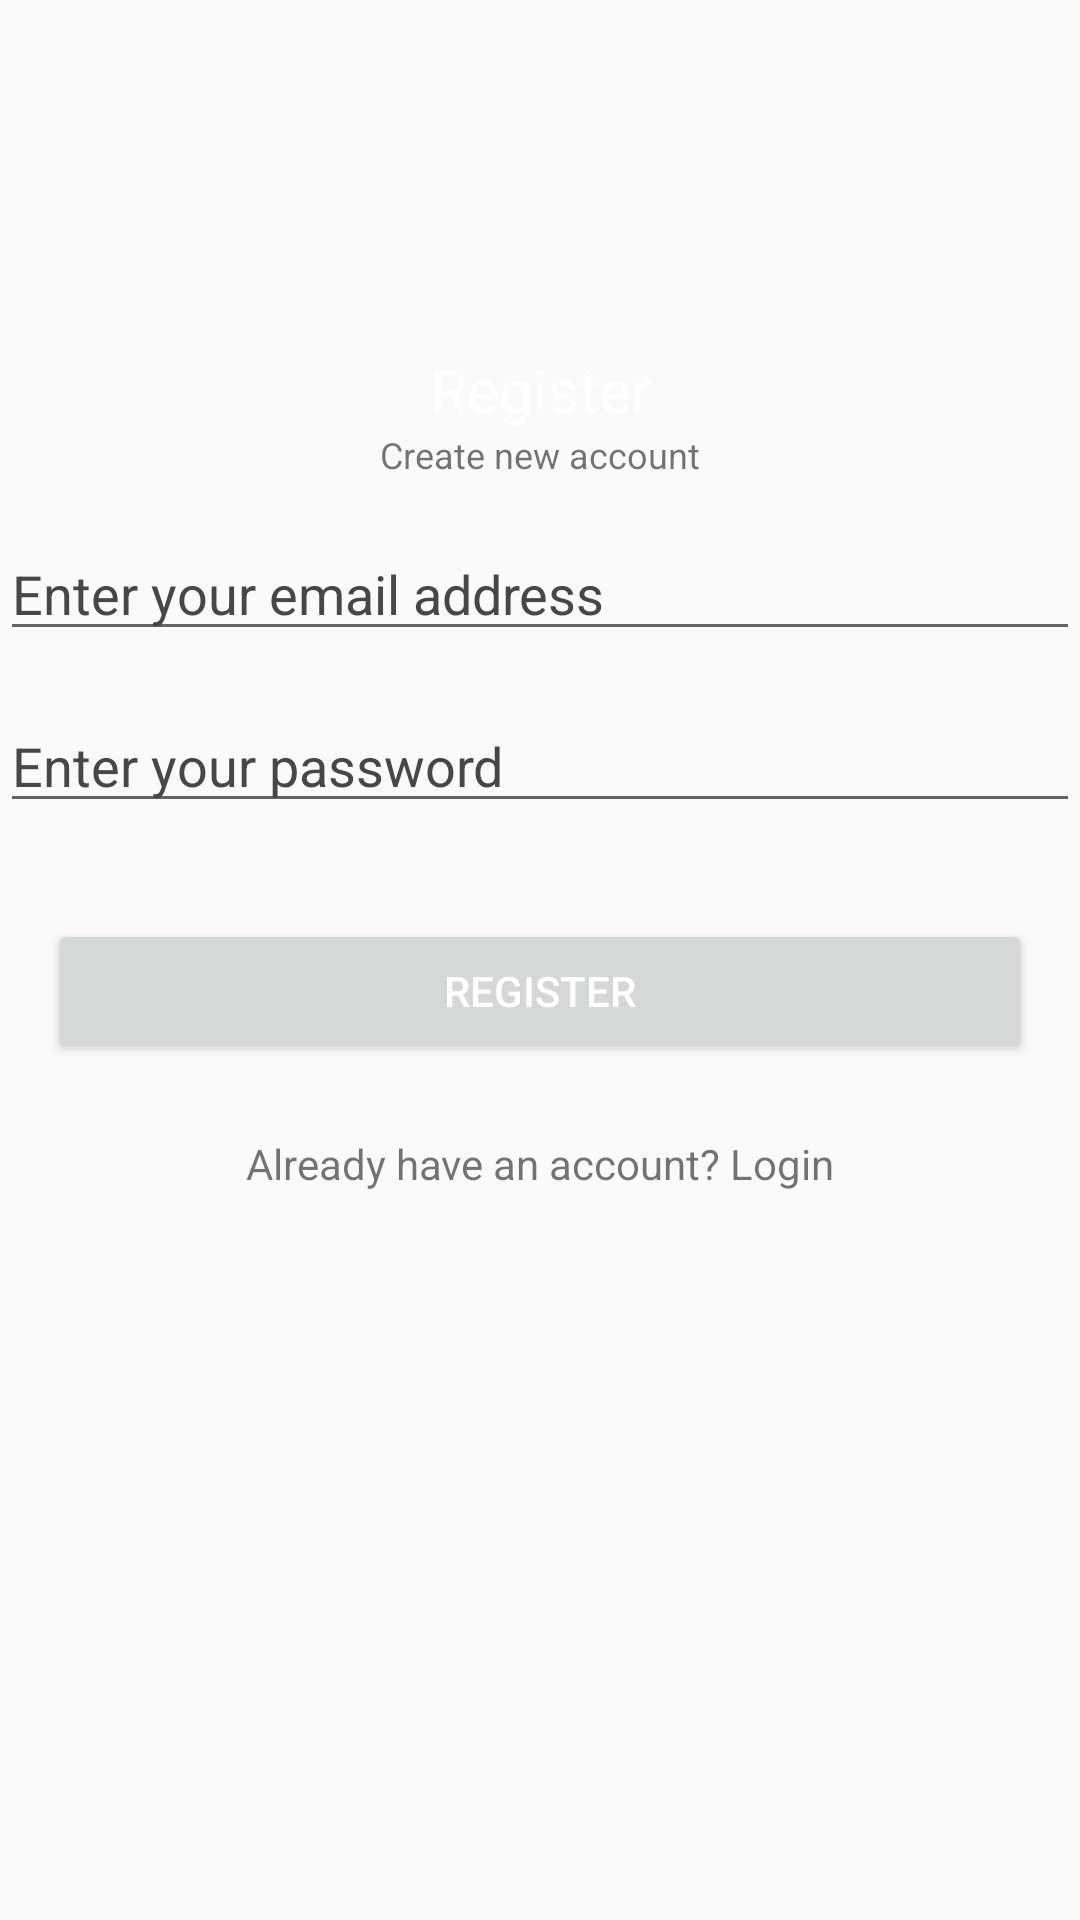

Reconstruct the res/layout file that produces this screen, plus the resources it refers to.
<!-- AndroidManifest.xml: application theme Theme.TravelPoints -->
<!-- res/layout/fragment_register.xml -->
<?xml version="1.0" encoding="utf-8"?>
<androidx.constraintlayout.widget.ConstraintLayout xmlns:android="http://schemas.android.com/apk/res/android"
    xmlns:app="http://schemas.android.com/apk/res-auto"
    xmlns:tools="http://schemas.android.com/tools"
    android:layout_width="match_parent"
    android:layout_height="match_parent">

    <TextView
        android:id="@+id/app_name"
        android:layout_width="wrap_content"
        android:layout_height="wrap_content"
        android:text="Register"
        android:textSize="20sp"
        android:textColor="@color/white"
        app:layout_constraintVertical_bias="0.19"
        app:layout_constraintStart_toStartOf="parent"
        app:layout_constraintEnd_toEndOf="parent"
        app:layout_constraintTop_toTopOf="parent"
        app:layout_constraintBottom_toBottomOf="parent"/>

    <TextView
        android:id="@+id/subtitle"
        android:layout_width="wrap_content"
        android:layout_height="wrap_content"
        android:text="Create new account"
        android:textSize="12sp"
        app:layout_constraintStart_toStartOf="parent"
        app:layout_constraintTop_toBottomOf="@id/app_name"
        app:layout_constraintEnd_toEndOf="parent"/>

    <EditText
        android:id="@+id/email_input"
        android:layout_width="0dp"
        android:layout_height="wrap_content"
        android:layout_marginTop="16dp"
        android:hint="Enter your email address"
        android:textColor="@color/white"
        android:textColorHint="@color/material_dynamic_neutral30"
        app:layout_constraintStart_toStartOf="parent"
        app:layout_constraintEnd_toEndOf="parent"
        app:layout_constraintTop_toBottomOf="@id/subtitle"
        android:autofillHints="name"
        android:inputType="textEmailAddress" />

    <EditText
        android:id="@+id/password_input"
        android:layout_width="0dp"
        android:layout_height="wrap_content"
        android:layout_marginTop="16dp"
        android:hint="Enter your password"
        android:textColor="@color/white"
        android:textColorHint="@color/material_dynamic_neutral30"
        app:layout_constraintStart_toStartOf="parent"
        app:layout_constraintEnd_toEndOf="parent"
        app:layout_constraintTop_toBottomOf="@id/email_input"
        android:autofillHints="name"
        android:inputType="textPassword" />

    <Button
        android:id="@+id/register_button"
        android:layout_width="0dp"
        android:layout_height="wrap_content"
        android:textColor="@color/white"
        android:text="Register"
        android:layout_marginTop="32dp"
        android:layout_marginHorizontal="16dp"
        app:layout_constraintStart_toStartOf="parent"
        app:layout_constraintEnd_toEndOf="parent"
        app:layout_constraintTop_toBottomOf="@id/password_input"/>

    <TextView
        android:id="@+id/already_have_account_textview"
        android:layout_width="wrap_content"
        android:layout_height="wrap_content"
        android:layout_marginTop="24dp"
        android:text="Already have an account? Login"
        app:layout_constraintStart_toStartOf="parent"
        app:layout_constraintEnd_toEndOf="parent"
        app:layout_constraintTop_toBottomOf="@id/register_button"/>

    <ProgressBar
        android:id="@+id/progress_bar"
        android:layout_width="20dp"
        android:layout_height="20dp"
        android:layout_marginTop="30dp"
        android:visibility="invisible"
        app:layout_constraintStart_toStartOf="parent"
        app:layout_constraintEnd_toEndOf="parent"
        app:layout_constraintTop_toBottomOf="@id/already_have_account_textview"/>


</androidx.constraintlayout.widget.ConstraintLayout>
<!-- resources referenced by this layout -->
<resources>
  <color name="white">#FFFFFFFF</color>
  <style name="Theme.TravelPoints" parent="Theme.AppCompat.DayNight.NoActionBar">
          <item name="android:statusBarColor">@color/purple_700</item>
      </style>
  <color name="purple_700">#FF3700B3</color>
</resources>
